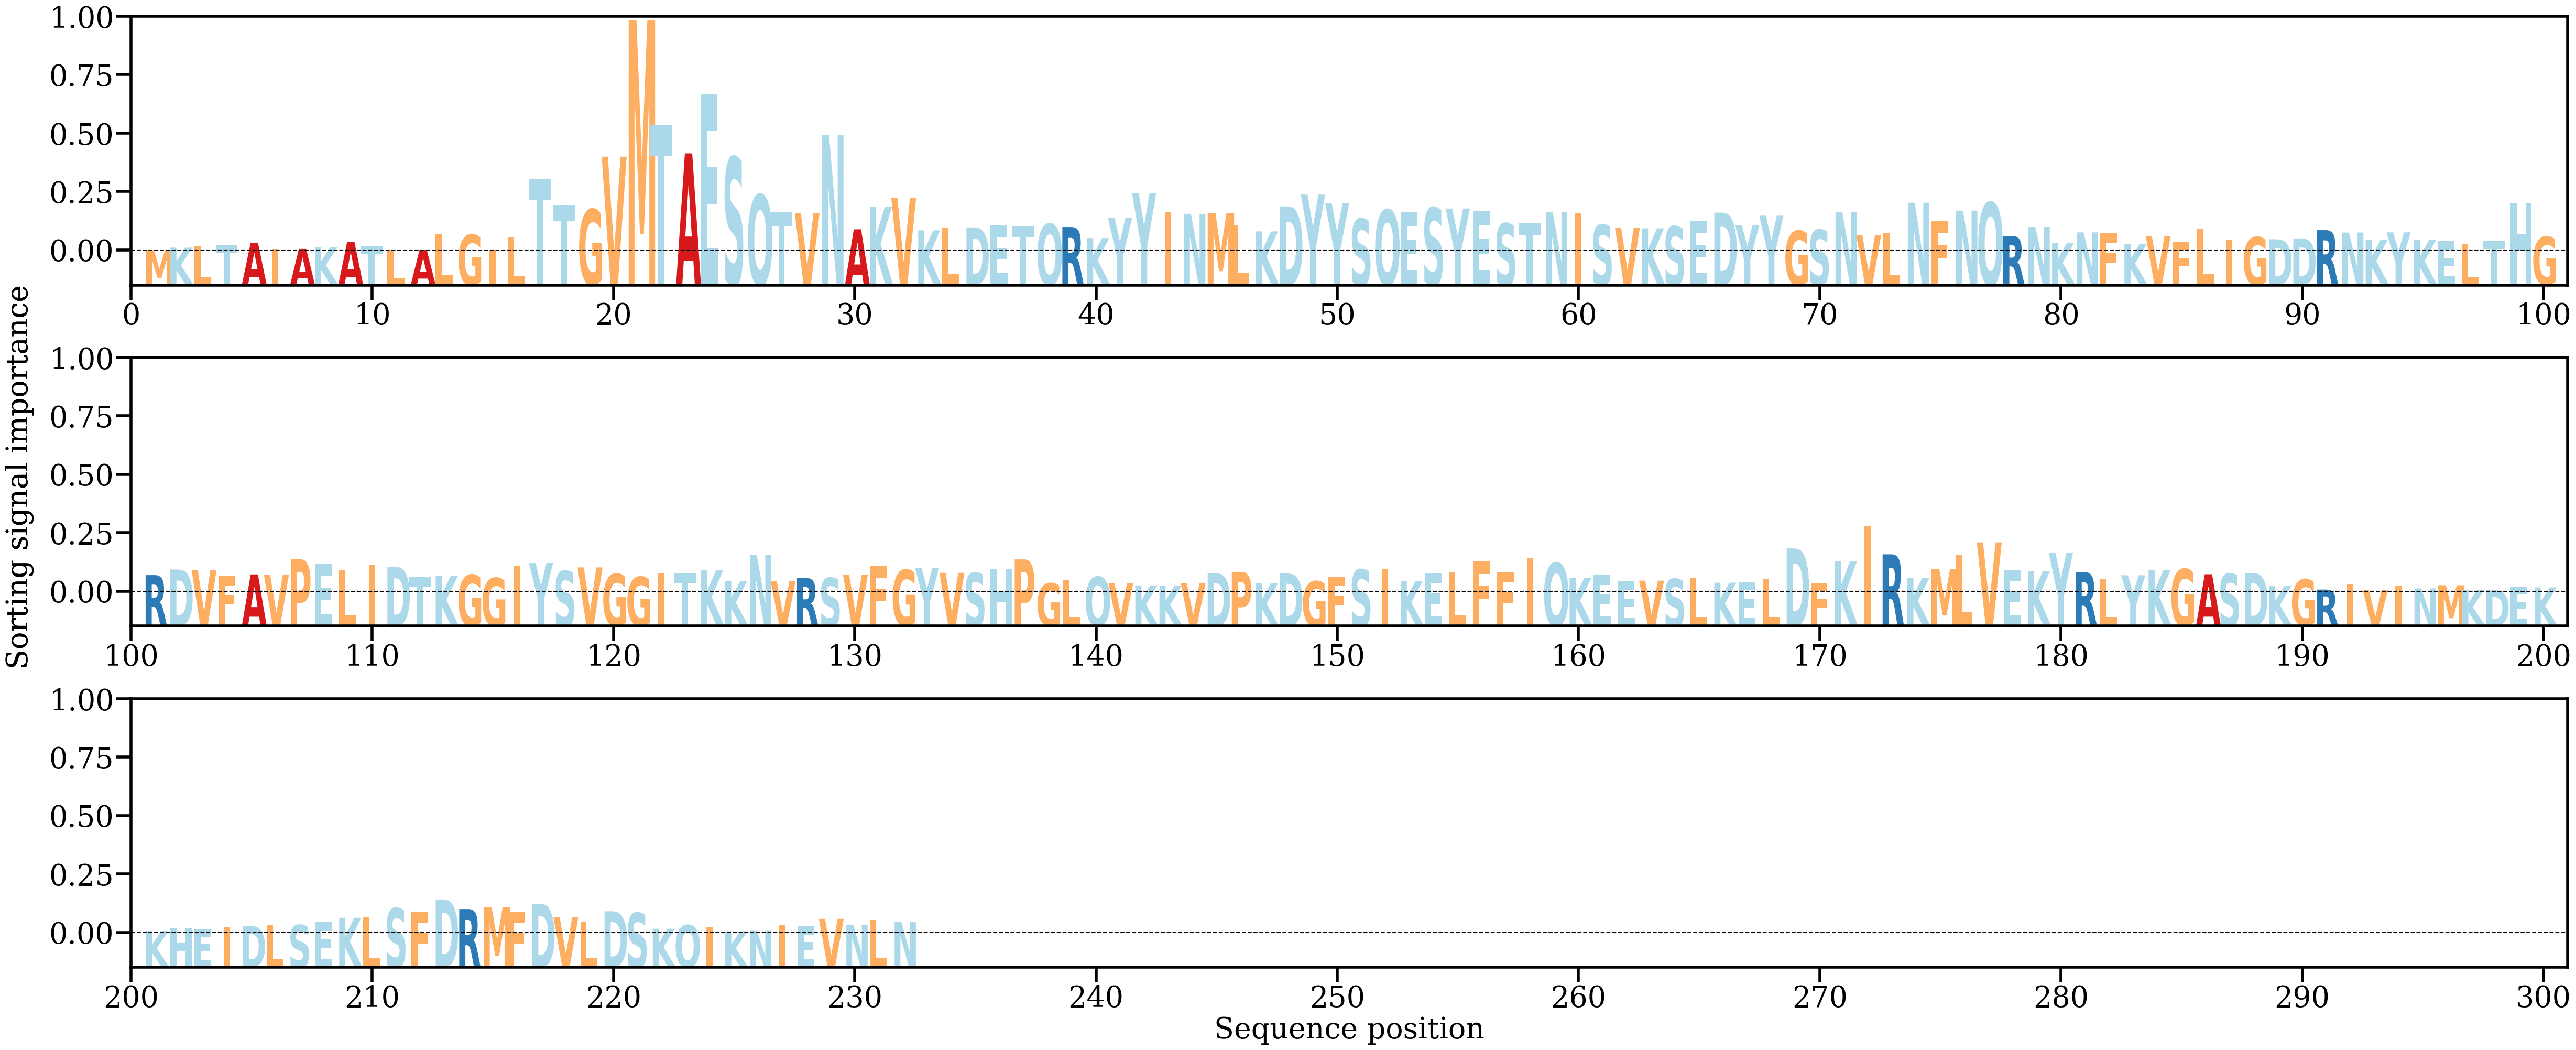

The file beside this chart, header and first rows:
AA, Alpha
M, [0.00014497]
K, [0.00061785]
L, [0.00088109]
T, [0.00113755]
A, [0.0014956]
I, [0.00038026]
A, [0.00038538]
K, [0.00064933]
A, [0.00162987]
T, [0.00088172]
L, [0.00011649]
A, [0.00021529]
L, [0.00306888]
G, [0.0029575]
I, [0.00015601]
L, [0.00254458]
T, [0.01298887]
T, [0.00826819]
G, [0.00750042]
V, [0.01697876]
M, [0.04146444]
T, [0.02273902]
A, [0.01757475]
E, [0.02826064]
S, [0.01687203]
Q, [0.01013122]
T, [0.00702902]
V, [0.00687156]
N, [0.02084451]
A, [0.00391221]
K, [0.00797426]
V, [0.00960366]
K, [0.00372126]
L, [0.00409752]
D, [0.0042566]
E, [0.00466007]
T, [0.00448054]
Q, [0.00487405]
R, [0.00432493]
K, [0.00233061]
Y, [0.00600735]
Y, [0.01043148]
I, [0.00707103]
N, [0.00669909]
M, [0.006794]
L, [0.00470512]
K, [0.00353816]
D, [0.00803152]
Y, [0.01014561]
Y, [0.008645]
S, [0.00579402]
Q, [0.00742378]
E, [0.00709025]
S, [0.0078065]
Y, [0.00765295]
E, [0.00722663]
S, [0.00496286]
T, [0.00512841]
N, [0.00697899]
I, [0.00676747]
... 172 more rows
